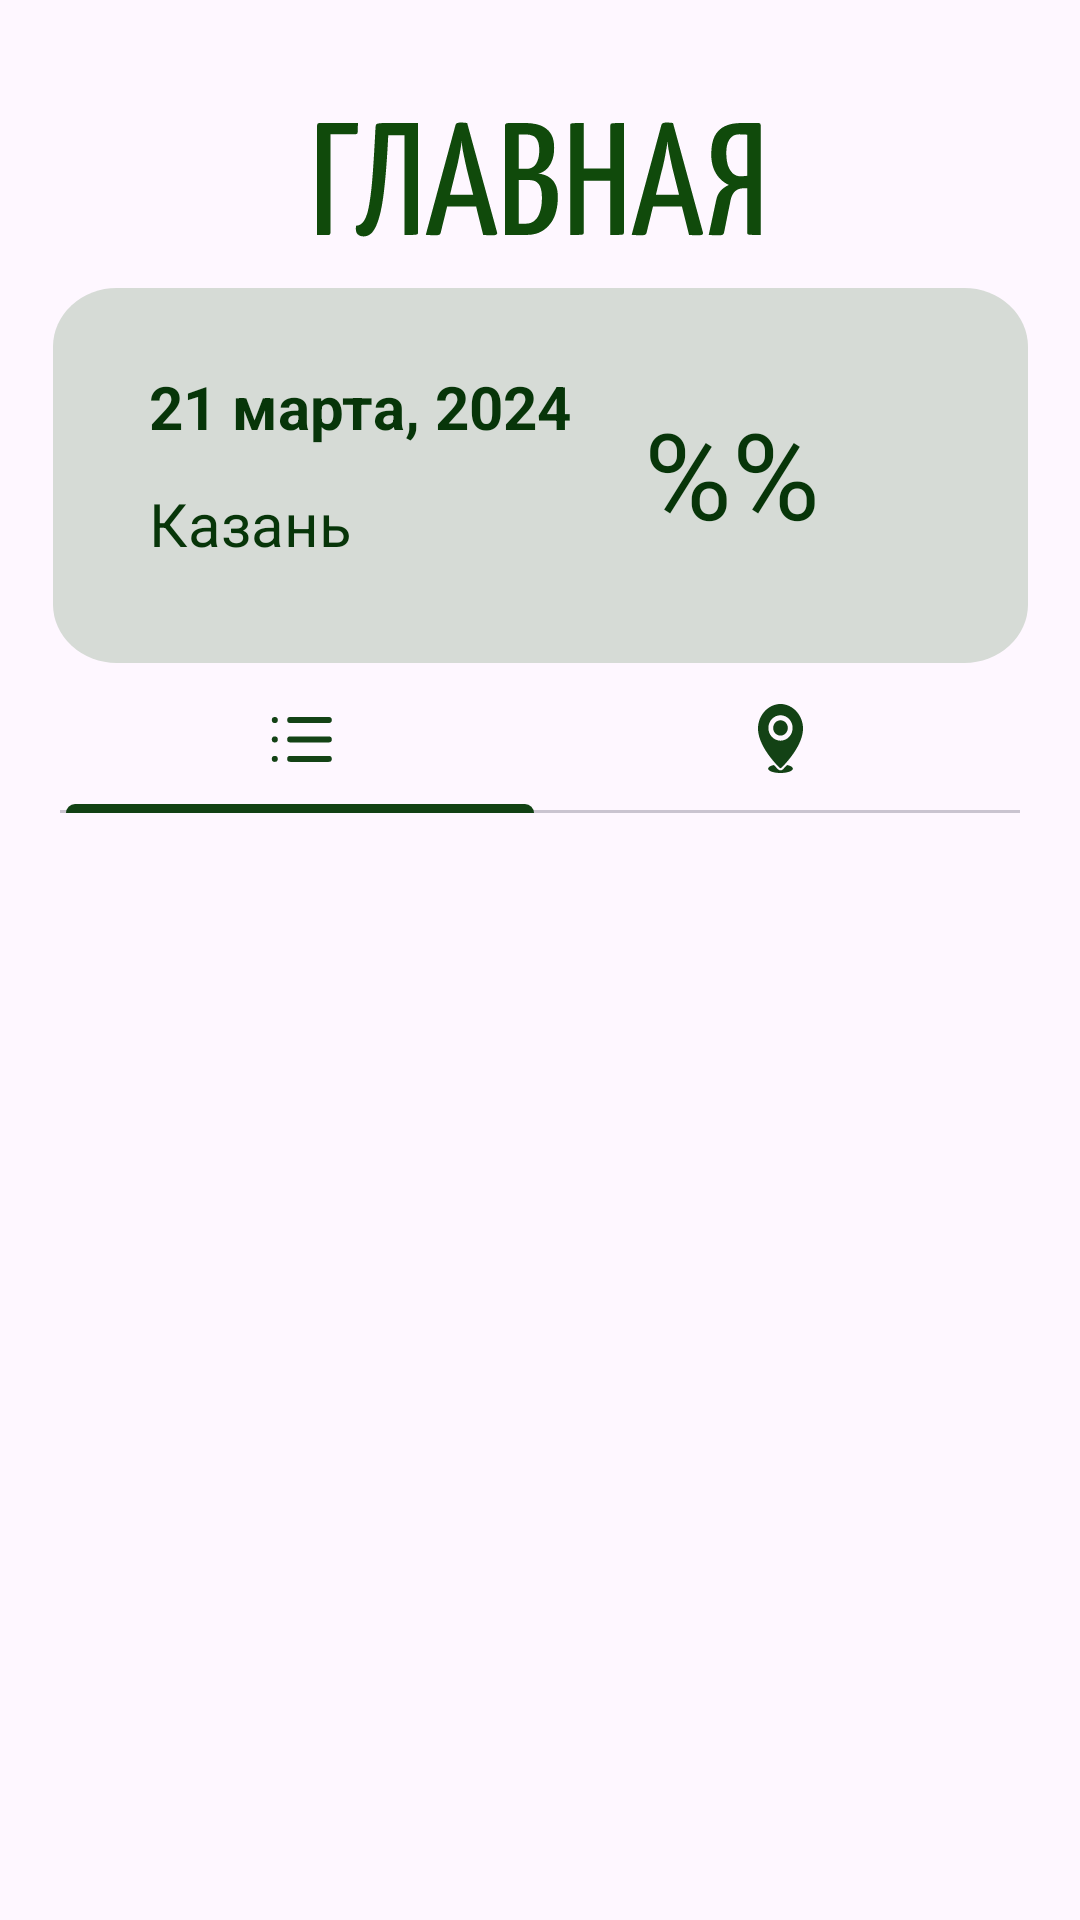

The Android layout XML behind this screen, and the referenced resources:
<!-- AndroidManifest.xml: application theme Theme.MyHouseApp0 -->
<!-- res/layout/fragment_home.xml -->
<?xml version="1.0" encoding="utf-8"?>
<FrameLayout xmlns:android="http://schemas.android.com/apk/res/android"
    xmlns:app="http://schemas.android.com/apk/res-auto"
    xmlns:tools="http://schemas.android.com/tools"
    android:layout_width="match_parent"
    android:layout_height="match_parent"
    tools:context=".HomeFragment">


    <FrameLayout
        android:id="@+id/frame_layout_devices"
        android:layout_width="match_parent"
        android:layout_height="match_parent"
        app:layout_constraintEnd_toEndOf="parent"
        app:layout_constraintStart_toStartOf="parent"
        app:layout_constraintTop_toTopOf="parent"></FrameLayout>

    <androidx.constraintlayout.widget.ConstraintLayout
        android:layout_width="match_parent"
        android:layout_height="match_parent">

        
        <View
            android:id="@+id/view_main"
            android:layout_width="150dp"
            android:layout_height="40dp"
            android:layout_gravity="clip_horizontal|center_horizontal"
            android:layout_marginTop="40dp"
            android:background="@drawable/view_major"
            app:layout_constraintEnd_toEndOf="parent"
            app:layout_constraintHorizontal_bias="0.498"
            app:layout_constraintStart_toStartOf="parent"
            app:layout_constraintTop_toTopOf="parent" />

        
        <View
            android:id="@+id/view_rectangle_for_weather"
            android:layout_width="325dp"
            android:layout_height="125dp"
            android:layout_gravity="clip_horizontal|center_horizontal"
            android:layout_marginTop="16dp"
            android:background="@drawable/view_rectangle_for_temp"
            app:layout_constraintEnd_toEndOf="parent"
            app:layout_constraintStart_toStartOf="parent"
            app:layout_constraintTop_toBottomOf="@+id/view_main" />

        
        <TextView
            android:id="@+id/textview_temp"
            android:layout_width="117dp"
            android:layout_height="55dp"
            android:text="@string/temp"
            android:textColor="#073509"
            android:textSize="40sp"
            app:layout_constraintBottom_toBottomOf="@+id/view_rectangle_for_weather"
            app:layout_constraintEnd_toEndOf="@+id/view_rectangle_for_weather"
            app:layout_constraintHorizontal_bias="0.947"
            app:layout_constraintStart_toStartOf="@+id/view_rectangle_for_weather"
            app:layout_constraintTop_toTopOf="@+id/view_rectangle_for_weather" />

        
        <TextView
            android:id="@+id/textview_date"
            android:layout_width="148dp"
            android:layout_height="27dp"
            android:text="@string/date"
            android:textColor="#073509"
            android:textSize="20sp"
            android:textStyle="bold"
            app:layout_constraintBottom_toBottomOf="@+id/view_rectangle_for_weather"
            app:layout_constraintEnd_toStartOf="@+id/textview_temp"
            app:layout_constraintHorizontal_bias="0.653"
            app:layout_constraintStart_toStartOf="@+id/view_rectangle_for_weather"
            app:layout_constraintTop_toTopOf="@+id/view_rectangle_for_weather"
            app:layout_constraintVertical_bias="0.265" />

        
        <TextView
            android:id="@+id/textview_city"
            android:layout_width="148dp"
            android:layout_height="25dp"
            android:text="@string/city"
            android:textColor="#073509"
            android:textSize="20sp"
            app:layout_constraintBottom_toBottomOf="@+id/view_rectangle_for_weather"
            app:layout_constraintEnd_toStartOf="@+id/textview_temp"
            app:layout_constraintHorizontal_bias="0.653"
            app:layout_constraintStart_toStartOf="@+id/view_rectangle_for_weather"
            app:layout_constraintTop_toTopOf="@+id/view_rectangle_for_weather"
            app:layout_constraintVertical_bias="0.65" />


        <com.google.android.material.tabs.TabLayout
            android:id="@+id/switch_mode"
            android:layout_width="320dp"
            android:layout_height="50dp"
            android:layout_gravity="clip_horizontal|center_horizontal"
            app:layout_constraintEnd_toEndOf="parent"
            app:tabIconTint="@color/navbar"
            app:tabIndicatorColor="@color/navbar"
            app:tabIndicatorFullWidth="true"
            app:layout_constraintStart_toStartOf="parent"
            app:layout_constraintTop_toBottomOf="@+id/view_rectangle_for_weather"
            tools:ignore="MissingConstraints">

            <com.google.android.material.tabs.TabItem
                android:layout_width="380dp"
                android:layout_height="wrap_content"
                android:contentDescription="Список"

                android:icon="@drawable/icon_list"
                tools:layout_editor_absoluteX="58dp"
                tools:layout_editor_absoluteY="221dp" />

            <com.google.android.material.tabs.TabItem
                android:layout_width="wrap_content"
                android:layout_height="wrap_content"
                android:contentDescription="Карта"
                android:icon="@drawable/icon_map"
                tools:layout_editor_absoluteX="212dp"
                tools:layout_editor_absoluteY="295dp" />
        </com.google.android.material.tabs.TabLayout>


        <androidx.viewpager2.widget.ViewPager2
            android:id="@+id/view_mode"
            android:layout_width="316dp"
            android:layout_height="376dp"
            app:layout_constraintBottom_toBottomOf="parent"
            app:layout_constraintEnd_toEndOf="parent"
            app:layout_constraintStart_toStartOf="parent"
            app:layout_constraintTop_toBottomOf="@+id/switch_mode"
            app:layout_constraintVertical_bias="0.0"

            tools:ignore="MissingConstraints" />

        <Button
            android:id="@+id/btn_add"
            android:layout_width="60dp"
            android:layout_height="60dp"
            android:layout_gravity="clip_horizontal|center_horizontal"
            android:background="@drawable/view_ellipse"
            android:backgroundTint="@color/white_green"
            android:contentDescription="Добавить"
            app:icon="@drawable/icon_plus"
            app:iconTint="@color/navbar"
            app:layout_constraintBottom_toBottomOf="parent"
            app:layout_constraintEnd_toEndOf="parent"
            app:layout_constraintHorizontal_bias="0.843"
            app:layout_constraintStart_toStartOf="parent"
            app:layout_constraintTop_toBottomOf="@+id/view_mode"
            app:layout_constraintVertical_bias="0.178"
            tools:ignore="MissingConstraints" />

        <Button
            android:id="@+id/btn_edit"
            android:layout_width="60dp"
            android:layout_height="60dp"
            android:layout_gravity="clip_horizontal|center_horizontal"
            android:background="@drawable/view_ellipse"
            android:backgroundTint="@color/white_green"
            android:contentDescription="Редактировать"
            android:ellipsize="start"
            android:insetTop="0dp"
            android:insetBottom="0dp"
            app:icon="@drawable/icon_edit"
            app:iconGravity="textEnd"
            app:iconSize="28dp"
            app:iconTint="@color/navbar"
            app:iconTintMode="multiply"
            app:layout_constraintBottom_toBottomOf="parent"
            app:layout_constraintEnd_toEndOf="parent"
            app:layout_constraintHorizontal_bias="0.626"
            app:layout_constraintStart_toStartOf="parent"
            app:layout_constraintTop_toBottomOf="@+id/view_mode"
            app:layout_constraintVertical_bias="0.178"
            tools:ignore="MissingConstraints" />






























    </androidx.constraintlayout.widget.ConstraintLayout>

</FrameLayout>
<!-- resources referenced by this layout -->
<resources>
  <color name="navbar">#F80C3D0E</color>
  <color name="white_green">#B1CD8F</color>
  <!-- drawable icon_close (drawable) -->
  <vector xmlns:android="http://schemas.android.com/apk/res/android"
      android:width="24dp"
      android:height="24dp"
      android:viewportWidth="24"
      android:viewportHeight="24">
    <path
        android:pathData="M20,4L4,20M20,20L4,4"
        android:strokeWidth="2"
        android:fillColor="#00000000"
        android:strokeColor="#10490B"
        android:strokeLineCap="round"/>
  </vector>
  <!-- drawable icon_edit (drawable) -->
  <vector xmlns:android="http://schemas.android.com/apk/res/android"
      android:width="24dp"
      android:height="24dp"
      android:viewportWidth="24"
      android:viewportHeight="24">
    <path
        android:pathData="M13.449,6.952L17.049,10.552M4.449,19.552L8.815,18.672C9.046,18.625 9.259,18.511 9.426,18.344L19.2,8.565C19.669,8.096 19.668,7.336 19.199,6.867L17.129,4.799C16.66,4.331 15.901,4.331 15.432,4.8L5.657,14.58C5.491,14.747 5.377,14.96 5.33,15.191L4.449,19.552Z"
        android:strokeLineJoin="round"
        android:strokeWidth="2"
        android:fillColor="#00000000"
        android:strokeColor="#10490B"
        android:strokeLineCap="round"/>
  </vector>
  <!-- drawable icon_list (drawable) -->
  <vector xmlns:android="http://schemas.android.com/apk/res/android"
      android:width="24dp"
      android:height="24dp"
      android:viewportWidth="24"
      android:viewportHeight="24">
    <path
        android:pathData="M8.72,6H21.6M8.72,12.48H21.6M8.72,18.96H21.6M3.6,6V6.013M3.6,12.48V12.493M3.6,18.96V18.973"
        android:strokeLineJoin="round"
        android:strokeWidth="2"
        android:fillColor="#00000000"
        android:strokeColor="#10490B"
        android:strokeLineCap="round"/>
  </vector>
  <!-- drawable icon_map: vector/xml drawable (drawable, 2567 chars, omitted) -->
  <!-- drawable icon_plus (drawable) -->
  <vector xmlns:android="http://schemas.android.com/apk/res/android"
      android:width="17dp"
      android:height="17dp"
      android:viewportWidth="17"
      android:viewportHeight="17">
    <path
        android:pathData="M10.208,0V16.928H5.888V0H10.208ZM16.064,6.496V10.4H0V6.496H16.064Z"
        android:fillColor="#10490B"/>
  </vector>
  <!-- drawable view_ellipse (drawable) -->
  <vector xmlns:android="http://schemas.android.com/apk/res/android"
      android:width="53dp"
      android:height="53dp"
      android:viewportWidth="53"
      android:viewportHeight="53">
    <path
        android:pathData="M26.5,26.5m-26.5,0a26.5,26.5 0,1 1,53 0a26.5,26.5 0,1 1,-53 0"
        android:fillColor="#D9D9D9"/>
  </vector>
  <!-- drawable view_major: vector/xml drawable (drawable, 5883 chars, omitted) -->
  <!-- drawable view_rectangle_for_temp (drawable) -->
  <vector xmlns:android="http://schemas.android.com/apk/res/android"
      android:width="306dp"
      android:height="128dp"
      android:viewportWidth="306"
      android:viewportHeight="128">
    <path
        android:pathData="M20,0L286,0A20,20 0,0 1,306 20L306,108A20,20 0,0 1,286 128L20,128A20,20 0,0 1,0 108L0,20A20,20 0,0 1,20 0z"
        android:fillColor="#D6DBD6"/>
  </vector>
  <string name="city">Казань</string>
  <string name="date">21 марта, 2024</string>
  <string name="temp">%%</string>
  <style name="Theme.MyHouseApp0" parent="Base.Theme.MyHouseApp0" />
  <style name="Base.Theme.MyHouseApp0" parent="Theme.Material3.DayNight.NoActionBar">
          
          
          <item name="android:statusBarColor">@color/navbar</item>
  
      </style>
</resources>
